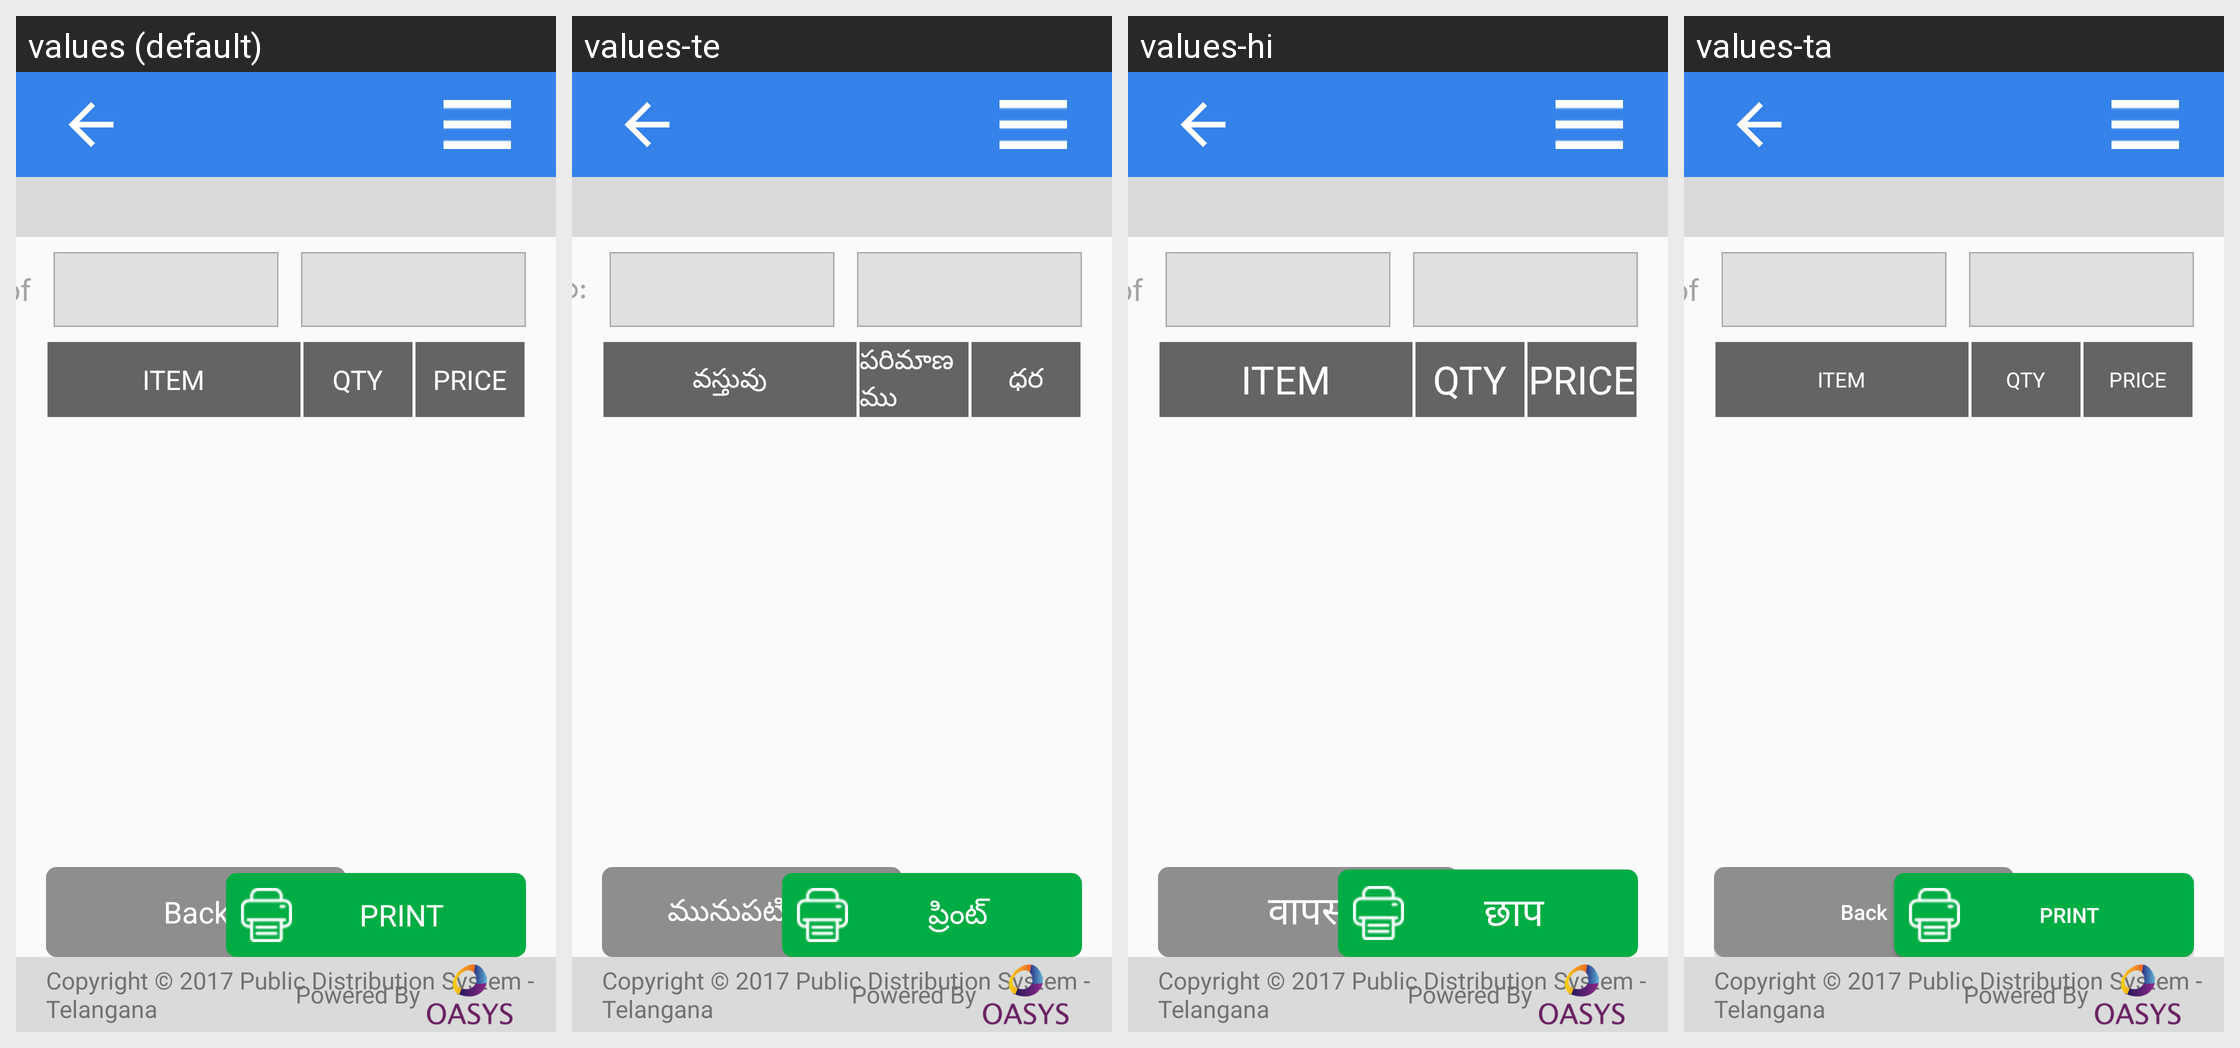

This grid shows one Android layout under several languages. Give, for every string resource on the screen, its name, the default text and each shown locale's text.
Android screen res/layout/activity_tg_fpsreports_allotment.xml rendered under 4 locales, left to right: values (default), values-te, values-hi, values-ta. Device: Nexus 5 (rendered at 1080×1920; each locale shown at half size, 540×960, under a caption strip naming it); theme AppTheme.
Strings drawn on this screen, with the default value and each locale's value (text and hints the layout hard-codes, and strings that could not be matched under every locale, appear in the picture but are not listed):

Month_of
  values: Month of
  values-te: నెల:
  values-hi: Month of  [not translated; the default value is used]
  values-ta: Month of  [not translated; the default value is used]

Item
  values: ITEM
  values-te: వస్తువు
  values-hi: ITEM  [not translated; the default value is used]
  values-ta: ITEM  [not translated; the default value is used]

Qty
  values: QTY
  values-te: పరిమాణము
  values-hi: QTY  [not translated; the default value is used]
  values-ta: QTY  [not translated; the default value is used]

Price
  values: PRICE
  values-te: ధర
  values-hi: PRICE  [not translated; the default value is used]
  values-ta: PRICE

back
  values: Back
  values-te: మునుపటి పేజీ
  values-hi: वापस
  values-ta: Back  [not translated; the default value is used]

print
  values: PRINT
  values-te: ప్రింట్
  values-hi: छाप
  values-ta: PRINT  [not translated; the default value is used]

loginPageCopyright1
  values: Copyright © 2017 Public Distribution System - Telangana
  values-te: Copyright © 2017 Public Distribution System - Telangana
  values-hi: Copyright © 2017 Public Distribution System - Telangana  [not translated; the default value is used]
  values-ta: Copyright © 2017 Public Distribution System - Telangana  [not translated; the default value is used]

Powered_By
  values: Powered By
  values-te: Powered By
  values-hi: Powered By  [not translated; the default value is used]
  values-ta: Powered By  [not translated; the default value is used]
